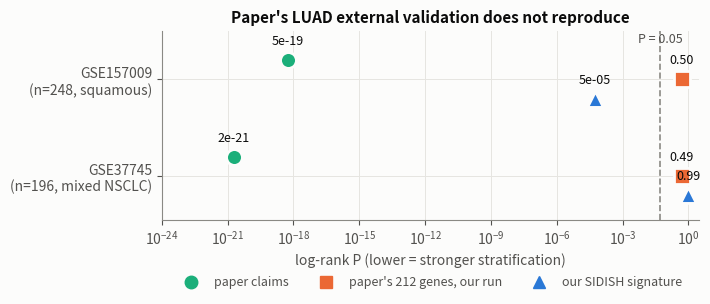

Write Python code to recreate this figure. (Note: this script raises an exception after producing the figure.)
"""Re-render the three figures that failed the eyeball pass.

fig6  labels overflowed the right edge, x-axis ran to 1e6 (impossible for a P),
      and the P=0.05 tag collided with the frame -> legend instead of inline text,
      axis capped at 1, cohorts ordered with GSE157009 first.
fig5  chance lines were unlabelled.
fig3  the +/-1.3 label sat on top of the chance line.
"""
import numpy as np, matplotlib
matplotlib.use('Agg')
import matplotlib.pyplot as plt
from matplotlib.lines import Line2D

BLUE, ORANGE, AQUA = '#2a78d6', '#eb6834', '#1baf7a'
INK, INK2, MUTED, SURF = '#0b0b0b', '#52514e', '#8a8984', '#fcfcfb'
FIG = 'report/figs'
plt.rcParams.update({
    'figure.facecolor': SURF, 'axes.facecolor': SURF, 'savefig.facecolor': SURF,
    'axes.edgecolor': MUTED, 'axes.linewidth': 0.8, 'axes.labelcolor': INK2,
    'xtick.color': INK2, 'ytick.color': INK2, 'text.color': INK, 'font.size': 10,
    'axes.titlesize': 11, 'axes.titleweight': 'bold', 'axes.grid': True,
    'grid.color': '#e6e5e1', 'grid.linewidth': 0.7,
    'axes.spines.top': False, 'axes.spines.right': False, 'legend.frameon': False,
})
def save(fig, n):
    fig.tight_layout(); fig.savefig(f'{FIG}/{n}', dpi=200, bbox_inches='tight'); plt.close(fig); print('rewrote', n)

# ---- fig6 ---------------------------------------------------------------
rows = [('GSE157009\n(n=248, squamous)', 5.40e-19, 0.504, 5.24e-05),
        ('GSE37745\n(n=196, mixed NSCLC)', 1.89e-21, 0.489, 0.990)]
fig, ax = plt.subplots(figsize=(7.2, 3.3))
y = np.array([1.0, 0.0])
for i, (lab, claimed, repro, ours) in enumerate(rows):
    yi = y[i]
    ax.scatter(claimed, yi + .20, s=130, color=AQUA, zorder=3, edgecolor=SURF, lw=2)
    ax.scatter(repro,   yi,       s=130, color=ORANGE, marker='s', zorder=3, edgecolor=SURF, lw=2)
    ax.scatter(ours,    yi - .20, s=130, color=BLUE, marker='^', zorder=3, edgecolor=SURF, lw=2)
    ax.annotate(f'{claimed:.0e}', (claimed, yi + .20), xytext=(0, 11), textcoords='offset points',
                ha='center', fontsize=9, color=INK)
    ax.annotate(f'{repro:.2f}', (repro, yi), xytext=(0, 11), textcoords='offset points',
                ha='center', fontsize=9, color=INK)
    ax.annotate(f'{ours:.0e}' if ours < .01 else f'{ours:.2f}', (ours, yi - .20),
                xytext=(0, 11), textcoords='offset points', ha='center', fontsize=9, color=INK)
ax.axvline(0.05, color=MUTED, lw=1.2, ls='--', zorder=1)
ax.text(0.05, 1.38, 'P = 0.05', fontsize=9, color=INK2, ha='center')
ax.set_xscale('log'); ax.set_xlim(1e-24, 3)
ax.set_yticks(y); ax.set_yticklabels([r[0] for r in rows]); ax.set_ylim(-.45, 1.5)
ax.set_xlabel('log-rank P (lower = stronger stratification)')
ax.set_title("Paper's LUAD external validation does not reproduce")
ax.legend(handles=[
    Line2D([], [], marker='o', ls='', color=AQUA, ms=9, label='paper claims'),
    Line2D([], [], marker='s', ls='', color=ORANGE, ms=9, label="paper's 212 genes, our run"),
    Line2D([], [], marker='^', ls='', color=BLUE, ms=9, label='our SIDISH signature')],
    loc='upper center', bbox_to_anchor=(0.5, -0.24), fontsize=9, labelcolor=INK2, ncol=3)
save(fig, 'fig6_km_reproduction.png')
